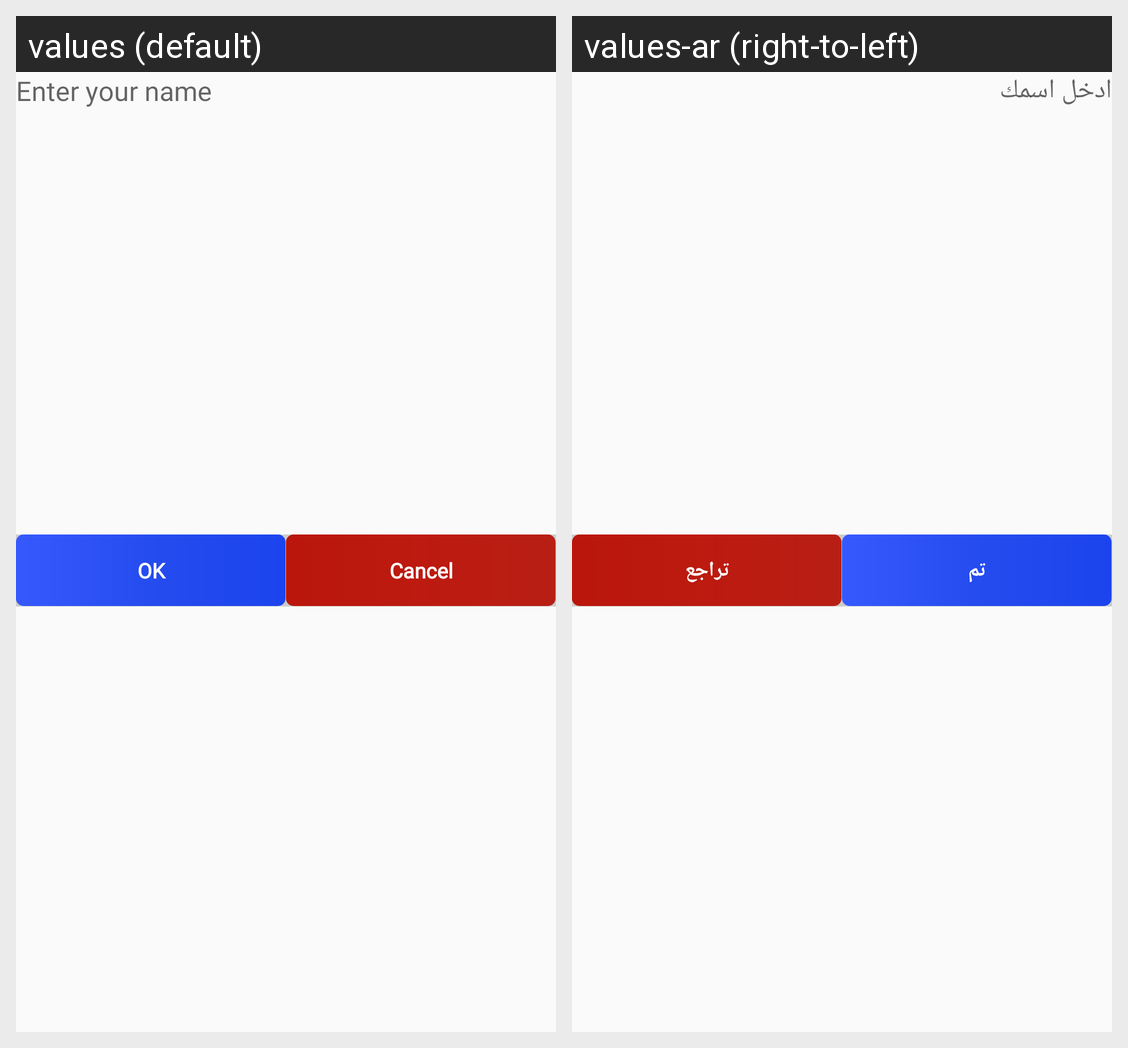

Here is an Android app screen in its default locale and in the app's own translations. Write out the translated-string differences for the strings that appear on this screen.
Android screen res/layout/dialog_user_name.xml rendered under 2 locales, left to right: values (default), values-ar (right-to-left). Device: Nexus 5 (rendered at 1080×1920; each locale shown at half size, 540×960, under a caption strip naming it); theme AppTheme.
Strings drawn on this screen, with the default value and each locale's value (text and hints the layout hard-codes, and strings that could not be matched under every locale, appear in the picture but are not listed):

enter_name
  values: Enter your name
  values-ar: ادخل اسمك

ok
  values: OK
  values-ar: تم

cancel
  values: Cancel
  values-ar: تراجع
